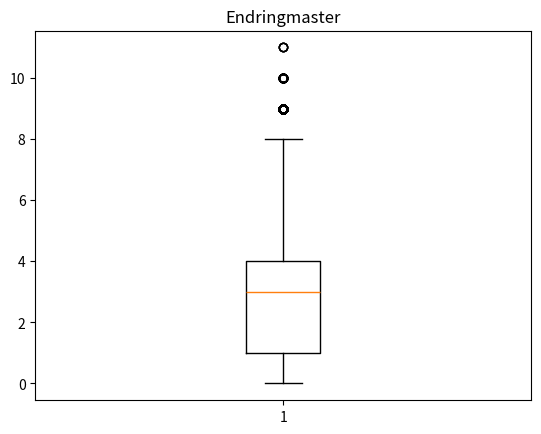

The script that saved this image:
import random
import numpy
import matplotlib.pyplot as plt


# damage : negate damage for dice
def attack(nb_attack, to_hit, to_wound, rend, enemy_save, damage):
	attack_hit = 0
	for i in range(nb_attack):
		if roll(6) > to_hit:
			attack_hit += 1
	attack_wound = 0
	for i in range(attack_hit):
		if roll(6) > to_wound:
			attack_wound += 1
	for i in range(attack_wound):
		if roll(6) - rend > enemy_save:
			attack_wound -= 1
	total_damage = 0
	for i in range(attack_wound):
		if damage < 0:
			dgt = roll(-damage)
		else:
			dgt = damage
		total_damage += dgt
	return total_damage

def roll(dice):
	return random.randint(1,dice)

def endringmaster_round_var1(enemy_save):
	aethercannon = attack(1,3,2,2,enemy_save,-3)
	suit_weapon = attack(6,3,3,1,enemy_save,1)
	gaze = attack(1,3,2,1,enemy_save,-3)
	return aethercannon + suit_weapon + gaze

def endringmaster_plot(nb_try):
	wounds = []
	for i in range(nb_try):
		wounds.append(endringmaster_round_var1(6))

	plt.boxplot(wounds)
	plt.title('Endringmaster')
	plt.show()


endringmaster_plot(100000)